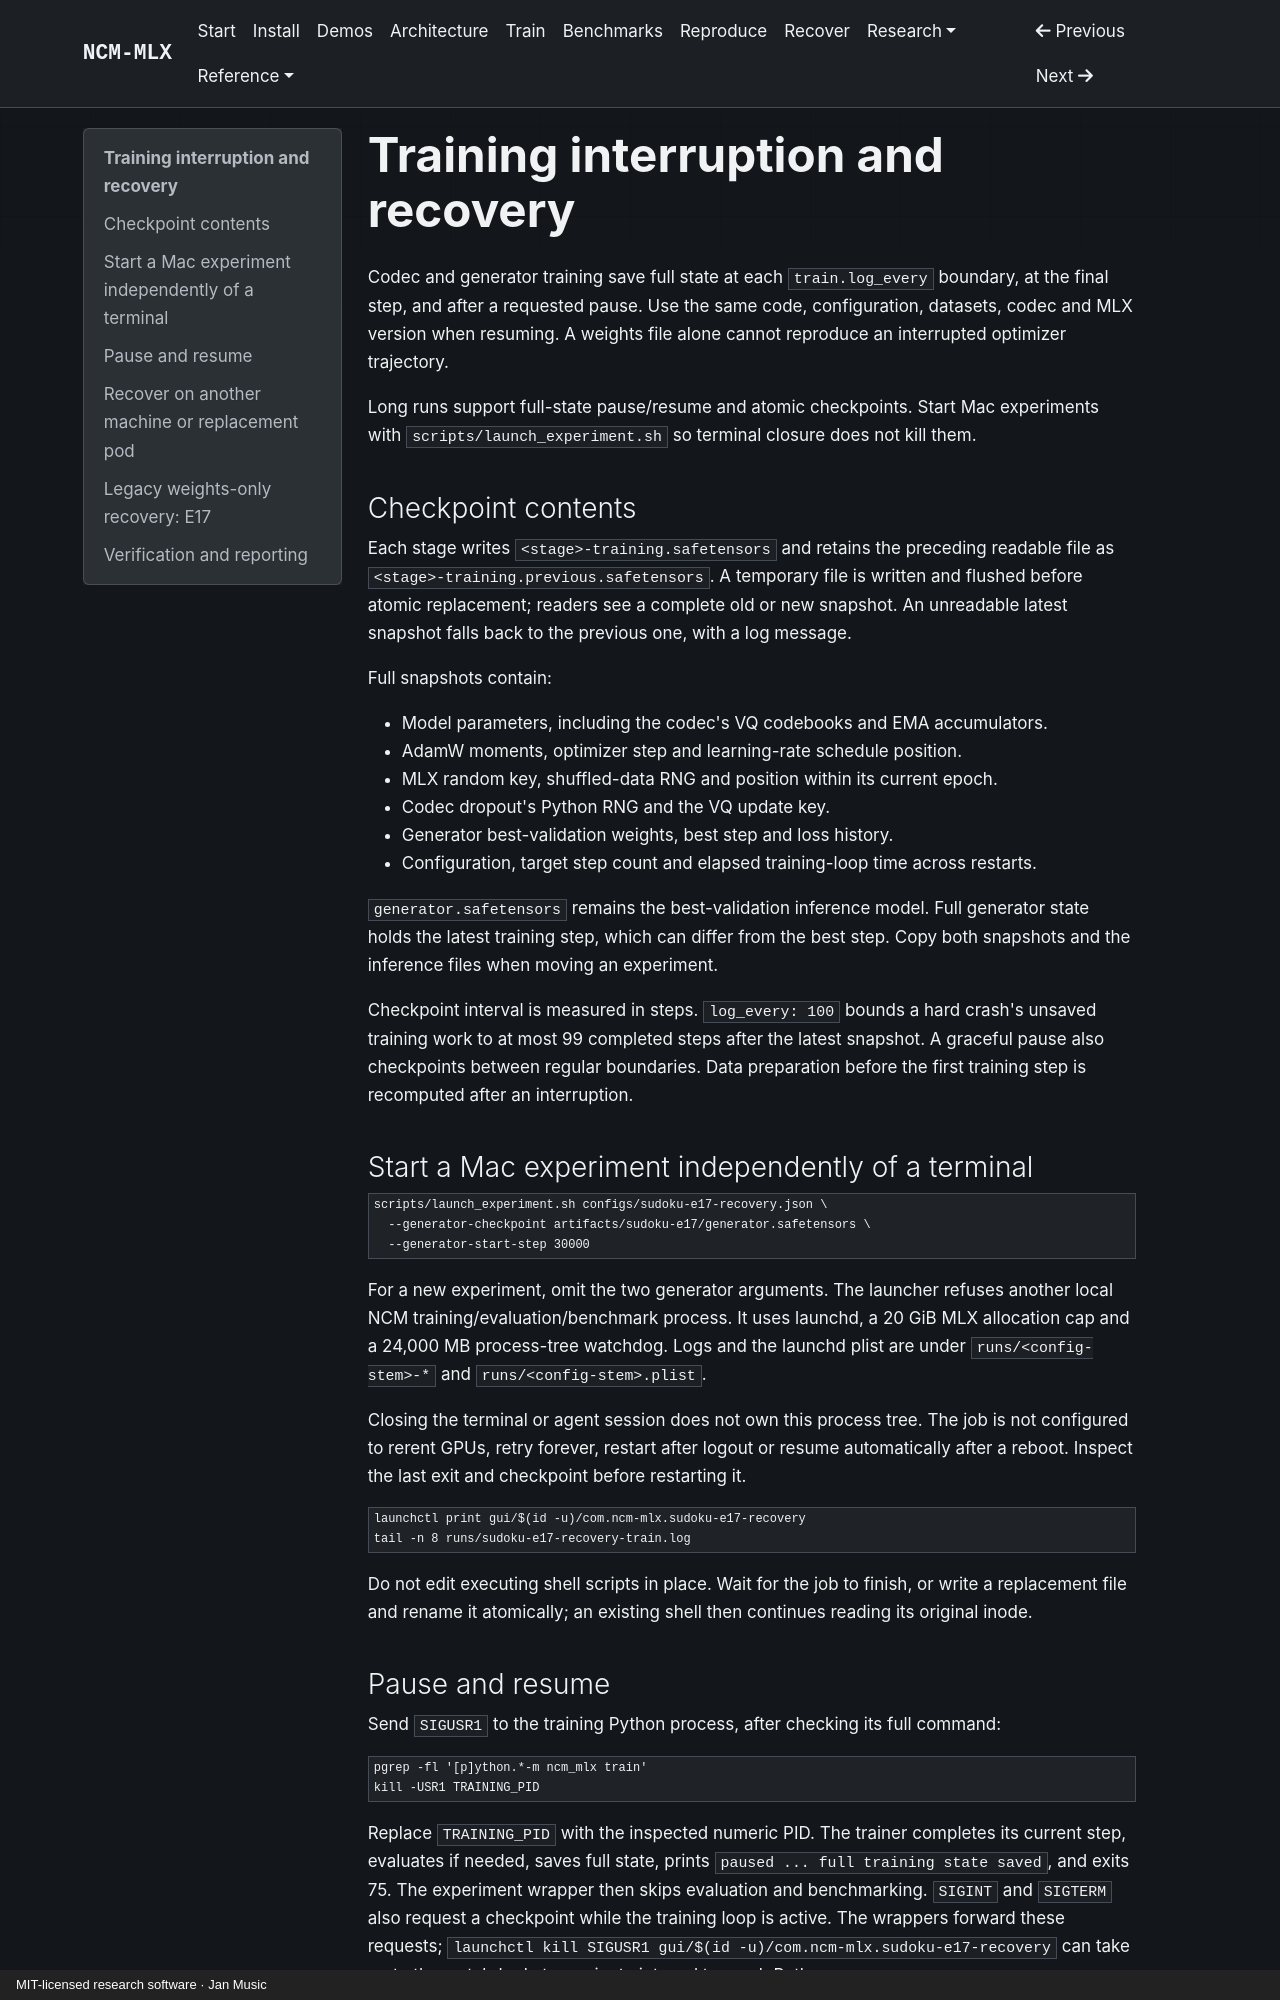

repository: janmus1c/ncm-mlx · page: RECOVERY/index.html · generator: mkdocs · copyright: MIT-licensed research software · Jan Music

---
title: Training interruption and recovery
status: current
updated: 2026-10-24
---

# Training interruption and recovery

Codec and generator training save full state at each `train.log_every` boundary, at the final step, and after a requested pause. Use the same code, configuration, datasets, codec and MLX version when resuming. A weights file alone cannot reproduce an interrupted optimizer trajectory.

Long runs support full-state pause/resume and atomic checkpoints. Start Mac experiments with `scripts/launch_experiment.sh` so terminal closure does not kill them.

## Checkpoint contents

Each stage writes `<stage>-training.safetensors` and retains the preceding readable file as `<stage>-training.previous.safetensors`. A temporary file is written and flushed before atomic replacement; readers see a complete old or new snapshot. An unreadable latest snapshot falls back to the previous one, with a log message.

Full snapshots contain:

- Model parameters, including the codec's VQ codebooks and EMA accumulators.
- AdamW moments, optimizer step and learning-rate schedule position.
- MLX random key, shuffled-data RNG and position within its current epoch.
- Codec dropout's Python RNG and the VQ update key.
- Generator best-validation weights, best step and loss history.
- Configuration, target step count and elapsed training-loop time across restarts.

`generator.safetensors` remains the best-validation inference model. Full generator state holds the latest training step, which can differ from the best step. Copy both snapshots and the inference files when moving an experiment.

Checkpoint interval is measured in steps. `log_every: 100` bounds a hard crash's unsaved training work to at most 99 completed steps after the latest snapshot. A graceful pause also checkpoints between regular boundaries. Data preparation before the first training step is recomputed after an interruption.

## Start a Mac experiment independently of a terminal

```bash
scripts/launch_experiment.sh configs/sudoku-e17-recovery.json \
  --generator-checkpoint artifacts/sudoku-e17/generator.safetensors \
  --generator-start-step 30000
```

For a new experiment, omit the two generator arguments. The launcher refuses another local NCM training/evaluation/benchmark process. It uses launchd, a 20 GiB MLX allocation cap and a 24,000 MB process-tree watchdog. Logs and the launchd plist are under `runs/<config-stem>-*` and `runs/<config-stem>.plist`.

Closing the terminal or agent session does not own this process tree. The job is not configured to rerent GPUs, retry forever, restart after logout or resume automatically after a reboot. Inspect the last exit and checkpoint before restarting it.

```bash
launchctl print gui/$(id -u)/com.ncm-mlx.sudoku-e17-recovery
tail -n 8 runs/sudoku-e17-recovery-train.log
```

Do not edit executing shell scripts in place. Wait for the job to finish, or write a replacement file and rename it atomically; an existing shell then continues reading its original inode.
